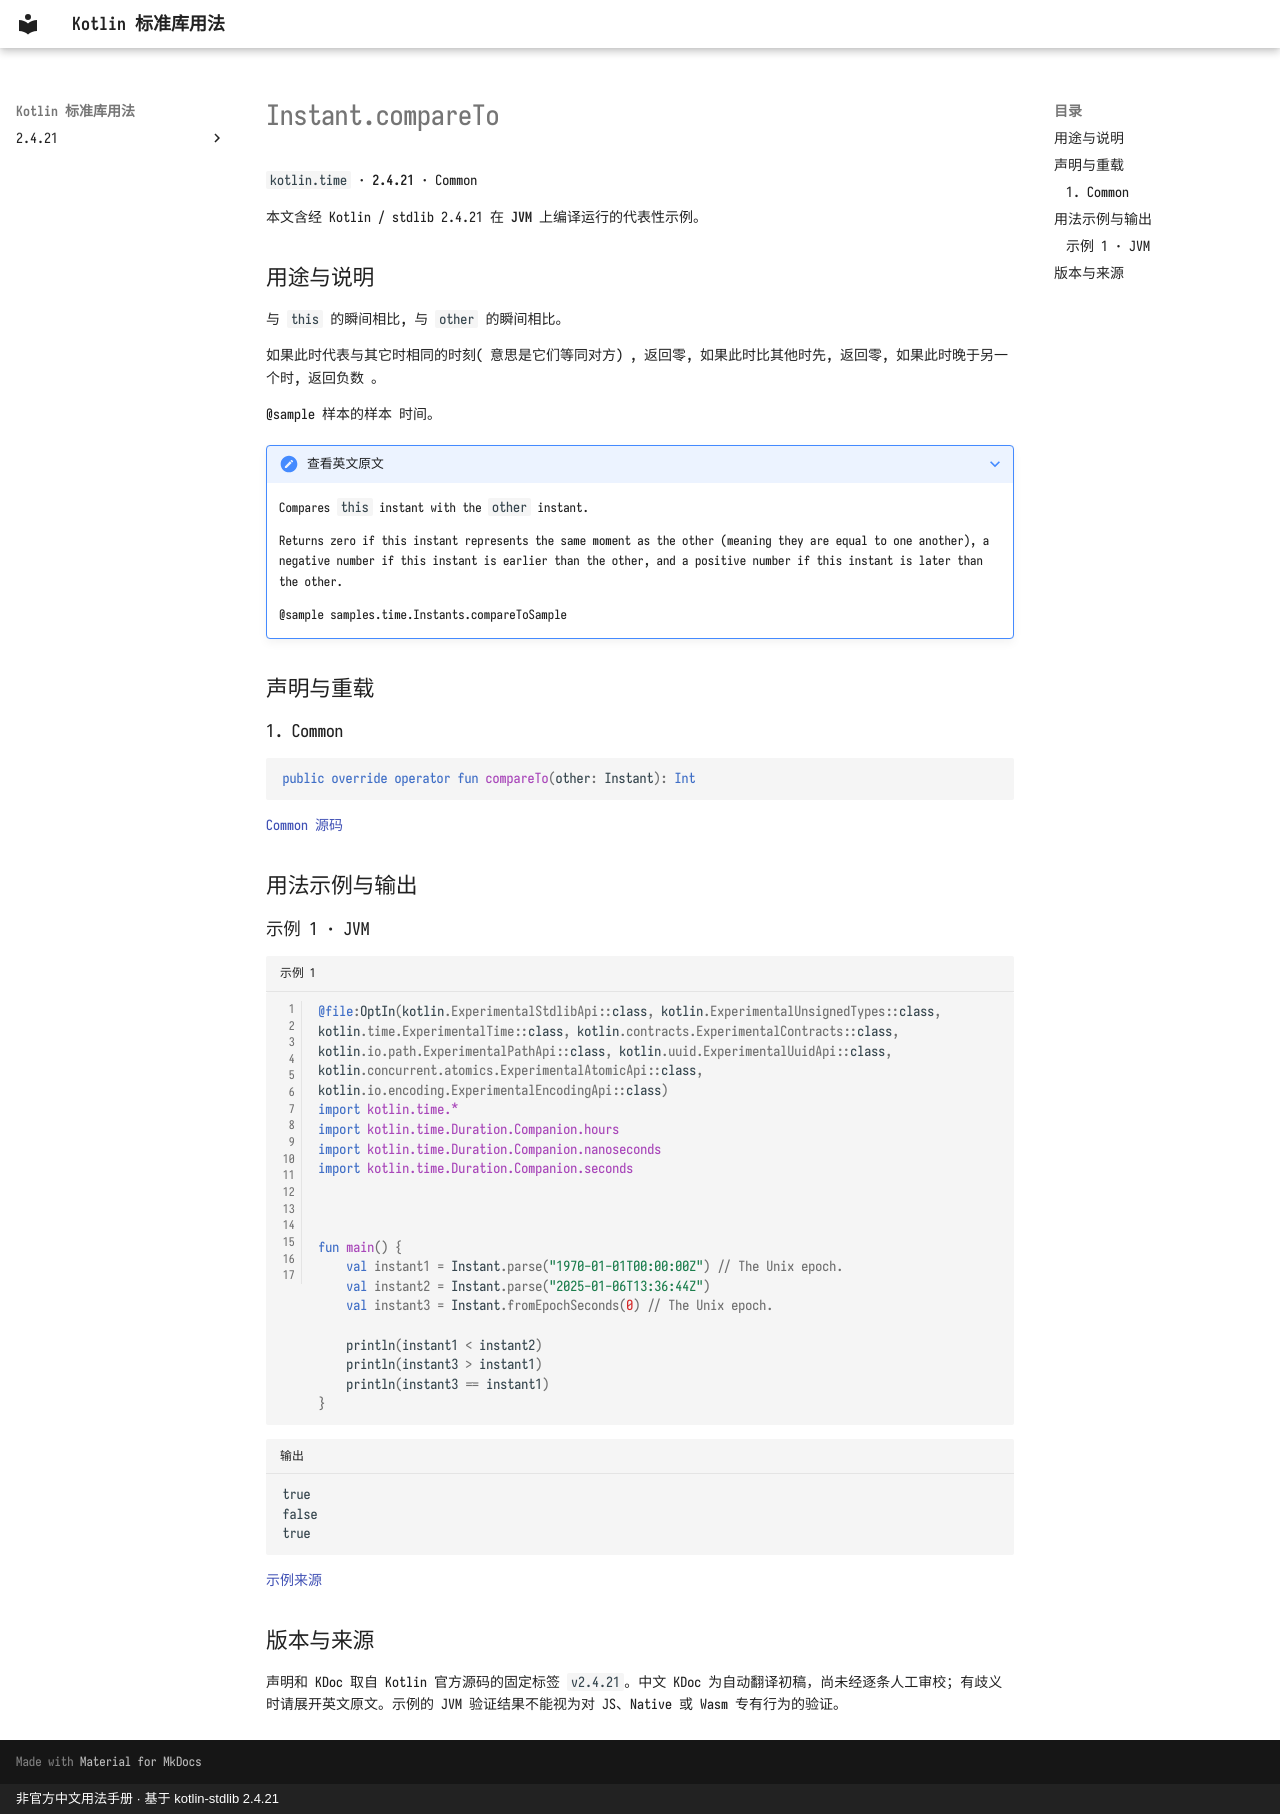

repository: oooooooko/kotlin-stdlib-docs · page: zh/api/kotlin.time/instant-compareto--8227df6a/index.html · generator: mkdocs · copyright: 非官方中文用法手册 · 基于 kotlin-stdlib 2.4.21

# Instant.compareTo

`kotlin.time` · **2.4.21** · Common

本文含经 Kotlin / stdlib 2.4.21 在 **JVM** 上编译运行的代表性示例。

## 用途与说明

与 `this` 的瞬间相比, 与 `other` 的瞬间相比。

如果此时代表与其它时相同的时刻( 意思是它们等同对方) , 返回零, 如果此时比其他时先, 返回零, 如果此时晚于另一个时, 返回负数 。

@sample 样本的样本 时间。

??? note "查看英文原文"

    Compares `this` instant with the `other` instant.
    
    Returns zero if this instant represents the same moment as the other (meaning they are equal to one another),
    a negative number if this instant is earlier than the other,
    and a positive number if this instant is later than the other.
    
    @sample samples.time.Instants.compareToSample

## 声明与重载

### 1. Common

```kotlin
public override operator fun compareTo(other: Instant): Int
```

[Common 源码](https://github.com/JetBrains/kotlin/blob/v2.4.21/libraries/stdlib/src/kotlin/time/Instant.kt#L232)

## 用法示例与输出

### 示例 1 · JVM

```kotlin title="示例 1" linenums="1"
@file:OptIn(kotlin.ExperimentalStdlibApi::class, kotlin.ExperimentalUnsignedTypes::class, kotlin.time.ExperimentalTime::class, kotlin.contracts.ExperimentalContracts::class, kotlin.io.path.ExperimentalPathApi::class, kotlin.uuid.ExperimentalUuidApi::class, kotlin.concurrent.atomics.ExperimentalAtomicApi::class, kotlin.io.encoding.ExperimentalEncodingApi::class)
import kotlin.time.*
import kotlin.time.Duration.Companion.hours
import kotlin.time.Duration.Companion.nanoseconds
import kotlin.time.Duration.Companion.seconds



fun main() {
    val instant1 = Instant.parse("1970-01-01T00:00:00Z") // The Unix epoch.
    val instant2 = Instant.parse("2025-01-06T13:36:44Z")
    val instant3 = Instant.fromEpochSeconds(0) // The Unix epoch.

    println(instant1 < instant2)
    println(instant3 > instant1)
    println(instant3 == instant1)
}
```

```text title="输出"
true
false
true
```

[示例来源](https://github.com/JetBrains/kotlin/blob/v2.4.21/libraries/stdlib/samples/test/samples/time/instants.kt#L92)

## 版本与来源

声明和 KDoc 取自 Kotlin 官方源码的固定标签 `v2.4.21`。中文 KDoc 为自动翻译初稿，尚未经逐条人工审校；有歧义时请展开英文原文。示例的 JVM 验证结果不能视为对 JS、Native 或 Wasm 专有行为的验证。
